Run: headless pygame with SDL's dummy video driver; simulated clock (each Clock.tick advances the game by its frame time, no real sleeping); random seed 0; keys injected as events and as key.get_pressed() state; no mouse input.
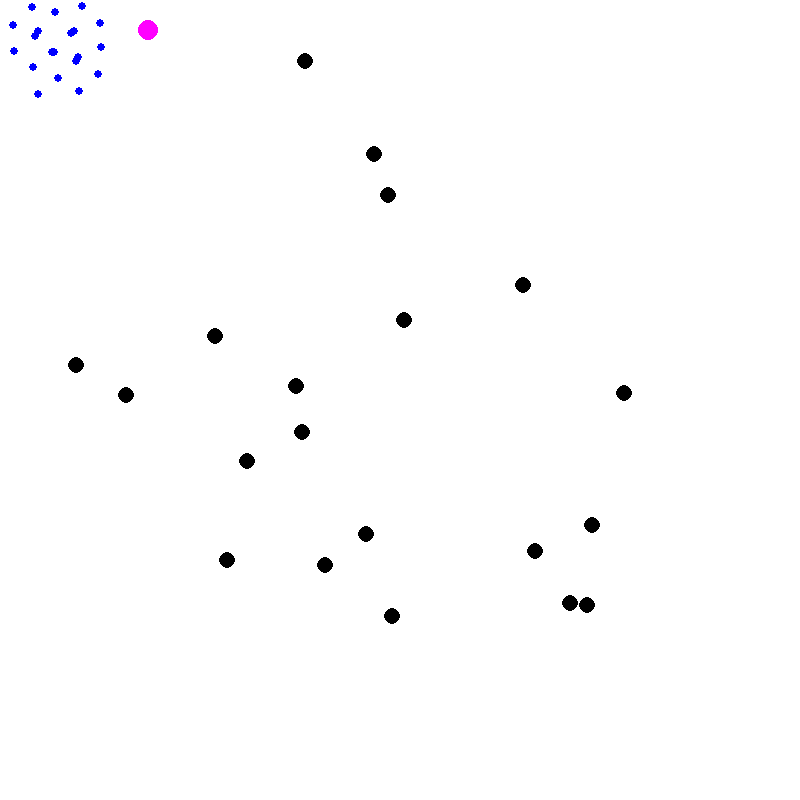
Frame 1 of 4 · flips 1–60 · no input
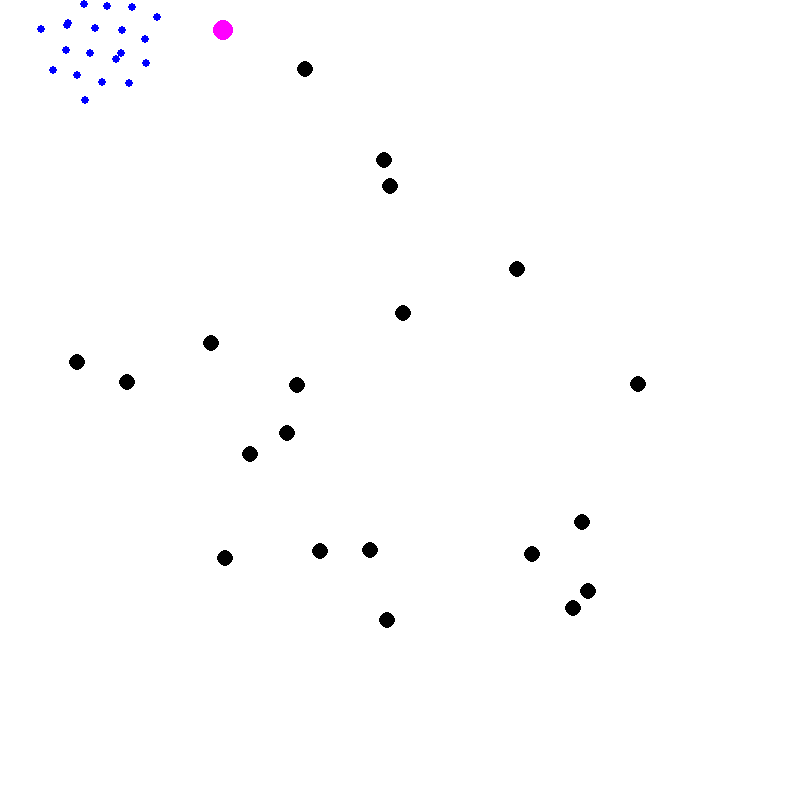
Frame 2 of 4 · flips 61–180 · tapped SPACE, RETURN · held RIGHT (→), D
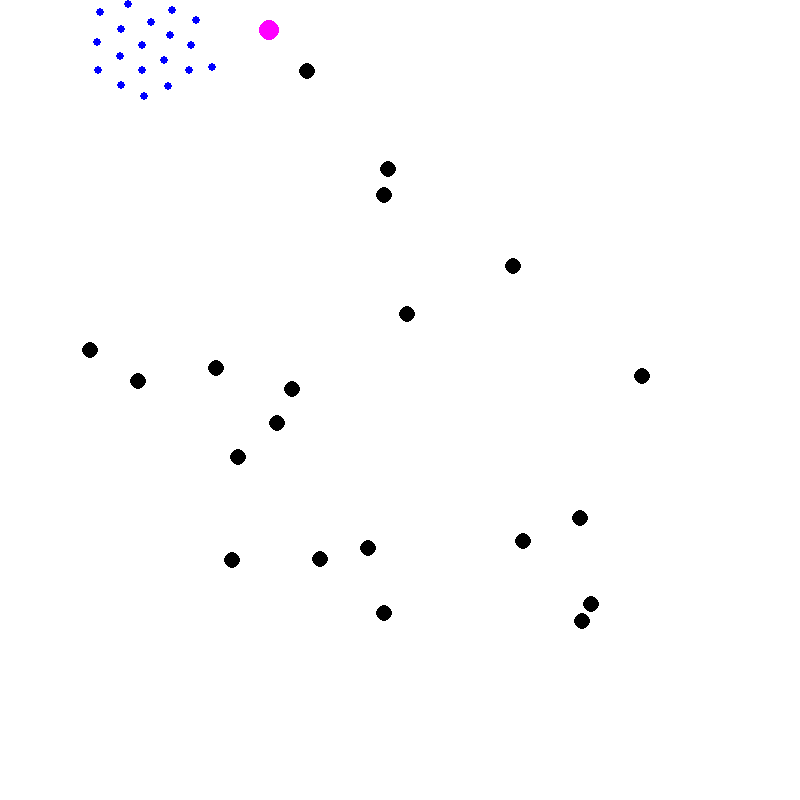
Frame 3 of 4 · flips 181–300 · held DOWN (↓), S
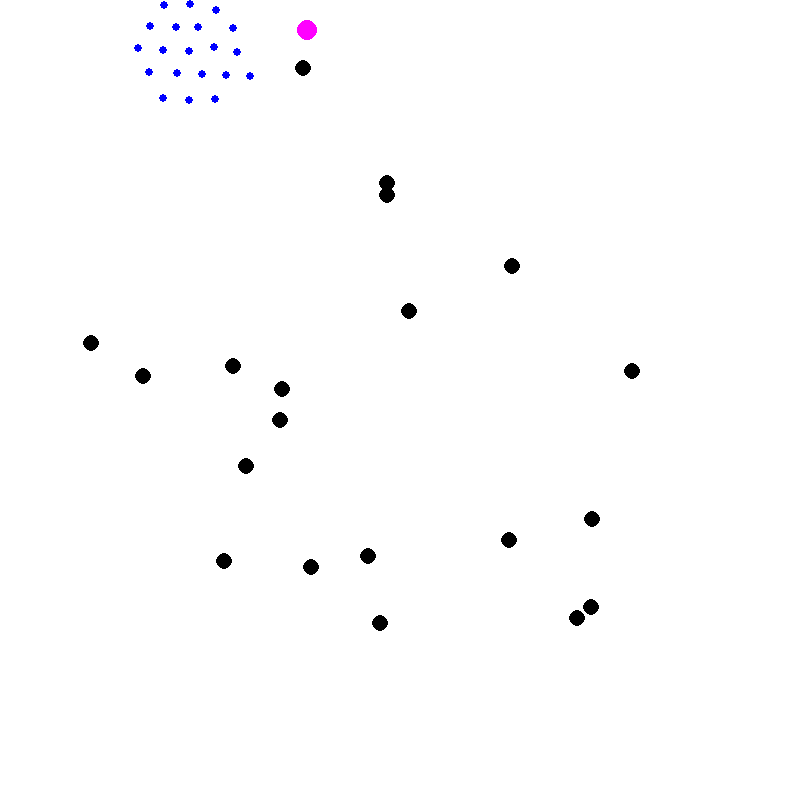
Frame 4 of 4 · flips 301–420 · held LEFT (←), A, UP (↑), W

The pygame program that drew these frames:

import pygame
import math
import random
import sys


class Particle():
    def __init__(self, x, y, radius,speed):
        self.x = x
        self.y = y
        self.radius = radius
        self.speed = speed
        self.angle = 0

    def Collide(self, other):
        dx = self.x - other.x
        dy = self.y - other.y
        dist = math.hypot(dx, dy)
        if (dist <= 10):
            return True
        else:
            return False

    def D(self, obs):
        min = sys.float_info.max
        for p in obs:
            dx = self.x - p.x
            dy = self.y - p.y
            d = math.hypot(dx, dy)
            if d < min:
                min = d
        return min

    def Collision(self):

        for p in robot:
            dx = p.x - self.x
            dy = p.y - self.y
            distance  = math.hypot(dx,dy)
            if(distance <= 10 ):
                return True
        return False
    def find_net_repulsion(self, obs,idx):
        dx = 0
        dy = 0
        neta = 1000
        for obstacle in obs:
            disx = self.x - obstacle.x
            disy = self.y - obstacle.y
            if math.hypot(disx, disy) > 30:
                magnitude = 0
            else:
                magnitude = math.hypot(disx, disy) * neta
            dx += magnitude * (self.x - obstacle.x)
            dy += magnitude * (self.y - obstacle.y)
        return (dx, dy)

    def move(self, other, obs,idx):
        prevx = self.x
        prevy = self.y
        d_star = 30
        eta = 0.01
        dx_attraction = (other.x - self.x)
        dy_attraction = (other.y - self.y)
        dist = math.hypot(dx_attraction, dy_attraction)
        if dist > d_star:
            magnitude = d_star * eta
        else:
            magnitude = eta * dist
        dx_attraction *= magnitude
        dy_attraction *= magnitude

        (dx_repulsion, dy_repulsion) = self.find_net_repulsion(obs,idx)
        dx_new=0
        dy_new=0
        magn=0
        for p in range(nor):
            if not p==idx:
                disx = self.x - robot[p].x
                disy = self.y - robot[p].y
                hyp = math.hypot(disx,disy)
                if math.hypot(disx,disy) < 25:
                    magn = hyp * 50
                    dx_new += magn * disx
                    dy_new += magn * disy
                elif hyp>200:
                    magn = 0
                elif hyp>25 and hyp<200:
                    magn = hyp  * 0.001
                    dx_new += magn * -disx
                    dy_new += magn * -disy
        dx_net = dx_repulsion  + dx_attraction + dx_new
        dy_net = dy_repulsion + dy_attraction + dy_new

        theta_attraction = (math.atan2(dy_attraction, dx_attraction))
        theta_repulsion = (math.atan2(dy_repulsion, dx_repulsion))
        theta = (math.atan2(dy_net, dx_net))

       # if math.hypot(dy_repulsion, dx_repulsion) > 0:
        #    theta = math.pi / 2 + math.atan2(dy_repulsion, dx_repulsion)
        self.x += math.cos(theta) * self.speed
        self.y += math.sin(theta) * self.speed
        while not self.Collision():
            self.x = self.x + random.randrange(1,2)
            self.y = self.y + random.randrange(1,2)

    def bounce(self):
        if self.x > width - self.radius:
            self.x = 2 * (width - self.radius) - self.x
            self.angle = -self.angle

        elif self.x < self.radius:
            self.x = 2 * self.radius - self.x
            self.angle = -self.angle

        if self.y > height - self.radius:
            self.y = 2 * (height - self.radius) - self.y
            self.angle = - self.angle

        elif self.y < self.radius:
            self.y = 2 * self.radius - self.y
            self.angle = - self.angle


    def moveGoal(self):
        prevx = self.x
        prevy = self.y
        if(self.y<=30 and self.x<=m-35):
            self.x = self.x + random.randrange(1,2)
        elif (self.x>=m-40 and self.y<=n-40):
            self.y = self.y + random.randrange(1,2)
        elif( self.y>=n-40 and self.x>30):
            self.x = self.x -  random.randrange(1,2)
        elif(self.x<=30 and self.y>30):
            self.y = self.y - random.randrange(1,2);

        print (self.x,self.y)
        disx = robot[0].x - self.x
        disy = robot[0].y - self.y
        min = math.hypot(disx,disy)
        for p in robot:
            disx = p.x - self.x
            disy = p.y - self.y
            dist = math.hypot(disx,disy)
            if(min > dist):
                min = dist
        if(min > 70):
            self.x = prevx
            self.y = prevy
        print (self.x,self.y,min)

    def moveObs(self):
        x = random.randrange(10,690)
        y = random.randrange(10,690)
        dx = x - self.x
        dy = y - self.y
        mag = math.hypot(dx,dy)
        dx*=mag
        dy*=mag
        theta = math.atan2(dy,dx)
        self.x+= math.cos(dx)*self.speed
        self.y+=math.sin(dy)*self.speed

pygame.init()
m = 800
n = 800
(width, height) = (m, n)
bg_color = (255, 255, 255)
screen = pygame.display.set_mode((width, height))
run = True
goal = []
robot = []
obs = []
nor=20
clock = pygame.time.Clock()
j = random.randrange(0, 500)
k = random.randrange(0, 500)
mx = 0
for p in range(nor):
    x = random.uniform(2,70)
    y = random.uniform(2,70)
    if(mx<x):
        mx = x
    robot.append(Particle(x,y,4,2))

for p in range(20):
    x = random.uniform(10,650)
    y = random.uniform(10,650)
    s = random.uniform(0,8)
    obs.append(Particle(x,y,8,1))
goal.append(Particle(mx+20, 30, 10,0))

while run:
    for event in pygame.event.get():
        if event.type == pygame.QUIT:
            run = False
    screen.fill(bg_color)
    for p in goal:
        p.moveGoal()
        pygame.draw.circle(screen, (255,0,255), (int(p.x), int(p.y)), p.radius)
    for p in obs:
        p.moveObs()
        p.bounce()
        pygame.draw.circle(screen, (0, 0, 0), (int(p.x), int(p.y)), p.radius)
    for i in range(nor):
        p = robot[i]
        if not p.Collide(goal[0]):
            p.move(goal[0], obs,p)
            p.bounce()
            pygame.draw.circle(screen, (0, 0, 255), (int(p.x), int(p.y)), p.radius)
        else:
            pygame.draw.circle(screen, (0, 0, 255), (int(p.x), int(p.y)), p.radius)

    pygame.display.flip()
   # clock.tick(60)
